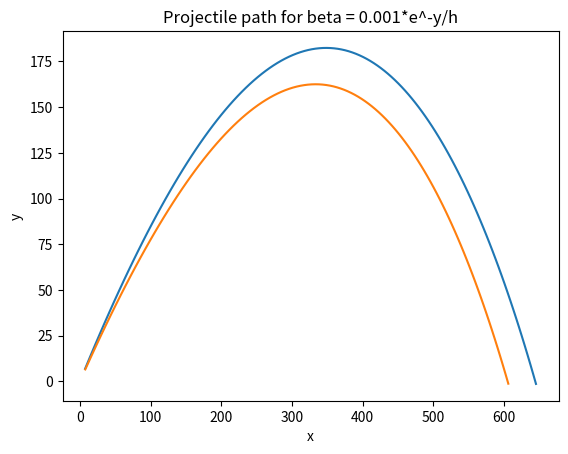

Recreate this plot in Python.
#!/usr/bin/env python
# coding: utf-8

# [redacted]
# - Hw 6 Problem 2 
# - The purpose of this code is to consider a projectile system where air resistance varies with height of the projectile, even more similar to natural observation. From here, and with a given h value (which is 500m in part A and 5000m in part B), we repeat the experiement done in problem 1 part d, finding the maximum range given a single starting velocity and varying take off angle. 
# - A problem I had with this code as well as 1.d was the efficency and accuracy of trial and error. While I was somewhat more strenuous in testing, it probably would have been easier to apply a nested while loop over a theta minimum and maximum to find the max range. This technique will be used later on in problem 3 part b. 

# In[2]:


#part a
import math
import matplotlib.pyplot as plt


# acceleration due to gravity
g = 9.8
beta = 0 #0.001  #<=== Beta
h = 500

def beta(y):
    return 0.001 * math.exp(-y/h)

def accx(x, y, vx, vy, t):
    return  - beta(y) * math.sqrt((vx**2)+(vy**2)) * vx

def accy(x, y, vx, vy, t):
    return  -g - beta(y) * math.sqrt((vx**2)+(vy**2)) * vy

def interp(x0, y0, x1, y1, x):
    return y0 + (y1 - y0) * (x - x0) / (x1 - x0)

def take_a_step(x, y, vx, vy, t, dt):

    ax = accx(x, y, vx, vy, t)
    ay = accy(x, y, vx, vy, t)

    # Predict: 
    x  += vx*dt + 0.5*ax*dt*dt
    y  += vy*dt + 0.5*ay*dt*dt
    vx += ax*dt
    vy += ay*dt

    # Correct: 
    ax1 = accx(x, y, vx, vy, t)
    ay1 = accy(x, y, vx, vy, t)

    vx += 0.5*(ax1-ax)*dt
    vy += 0.5*(ay1-ay)*dt

    t += dt

    return x,y,vx,vy,t

# Set initial position and velocity.

x0 = 0.0
y0 = 0.0

v0    = 100.0				# unit: m/s 
theta = 43.5				# (degrees) , angle with horizontal, found by trial and error

# Determine components of the initial velocity vector.
vx0 = v0 * math.cos( math.radians(theta) )
vy0 = v0 * math.sin( math.radians(theta) )

# Set parameters governing the numerical details.
dt    = 0.1
t_max = 20.0

# Initialize the trajectory.
t = 0.0
tp = t
tpp = tp
x = x0
xp = x
xpp = xp
y = y0
yp = y
ypp = yp
vx = vx0
vy = vy0

tplot = []
xplot = []
yplot = []

#print(x, y, t)

# Calculate the trajectory to time t_max, using the 2D
# predictor-corrector scheme.

while y >= 0:
    xpp = xp
    tpp = tp
    ypp = yp
    xp = x
    tp = t
    yp = y
    x,y,vx,vy,t = take_a_step(x, y, vx, vy, t, dt)
    
    #if ypp < yp and yp > y:
        #print("Numerical Height =", interp(xpp, ypp, xp, yp, x))
    
    
    tplot.append(t)
    xplot.append(x)
    yplot.append(y)
    #print(x, y, t)

#theta2 = math.atan(vy/vx)
#print('Initial angle =', theta)
#print('Angle from horozontal which projectile strikes the ground =', abs(math.degrees(theta2)))
print('Theta =', theta)
print('\nRange =',interp(ypp, xpp, yp, xp, 0))
print('Range when theta=60 = 558.0480112439722',)
#print('Time in Flight =', interp(ypp, tpp, yp, tp, 0))
#print ('New velocity =', v0)
plt.plot(xplot,yplot)
plt.title('Projectile path for beta = 0.001*e^-y/h' )
plt.xlabel('x')
plt.ylabel('y')
plt.show()

v0 = 1500

#print('Angle from horozontal which projectile strikes the ground when there is no air resistance = 60.07286807603103')
#print('Range when there is no air resistance = 883.7363277282706')


# In[37]:


#part b
import math
import matplotlib.pyplot as plt


# acceleration due to gravity
g = 9.8
beta = 0 #0.001  #<=== Beta
h = 5000

def beta(y):
    return 0.001 * math.exp(-y/h)

def accx(x, y, vx, vy, t):
    return  - beta(y) * math.sqrt((vx**2)+(vy**2)) * vx

def accy(x, y, vx, vy, t):
    return  -g - beta(y) * math.sqrt((vx**2)+(vy**2)) * vy

def interp(x0, y0, x1, y1, x):
    return y0 + (y1 - y0) * (x - x0) / (x1 - x0)

def take_a_step(x, y, vx, vy, t, dt):

    ax = accx(x, y, vx, vy, t)
    ay = accy(x, y, vx, vy, t)

    # Predict: 
    x  += vx*dt + 0.5*ax*dt*dt
    y  += vy*dt + 0.5*ay*dt*dt
    vx += ax*dt
    vy += ay*dt

    # Correct: 
    ax1 = accx(x, y, vx, vy, t)
    ay1 = accy(x, y, vx, vy, t)

    vx += 0.5*(ax1-ax)*dt
    vy += 0.5*(ay1-ay)*dt

    t += dt

    return x,y,vx,vy,t

# Set initial position and velocity.

x0 = 0.0
y0 = 0.0

v0    = 100.0				# unit: m/s 
theta = 41.0				# (degrees) , angle with horizontal, found by trial and error

# Determine components of the initial velocity vector.
vx0 = v0 * math.cos( math.radians(theta) )
vy0 = v0 * math.sin( math.radians(theta) )

# Set parameters governing the numerical details.
dt    = 0.1
t_max = 20.0

# Initialize the trajectory.
t = 0.0
tp = t
tpp = tp
x = x0
xp = x
xpp = xp
y = y0
yp = y
ypp = yp
vx = vx0
vy = vy0

tplot = []
xplot = []
yplot = []

#print(x, y, t)

# Calculate the trajectory to time t_max, using the 2D
# predictor-corrector scheme.

while y >= 0:
    xpp = xp
    tpp = tp
    ypp = yp
    xp = x
    tp = t
    yp = y
    x,y,vx,vy,t = take_a_step(x, y, vx, vy, t, dt)
    
    #if ypp < yp and yp > y:
        #print("Numerical Height =", interp(xpp, ypp, xp, yp, x))
    
    
    tplot.append(t)
    xplot.append(x)
    yplot.append(y)
    #print(x, y, t)

#theta2 = math.atan(vy/vx)
#print('Initial angle =', theta)
#print('Angle from horozontal which projectile strikes the ground =', abs(math.degrees(theta2)))
print('Theta =', theta)
print('Range =',interp(ypp, xpp, yp, xp, 0))
print('Range when theta=60 = 506.31634176381664',)
#print('Time in Flight =', interp(ypp, tpp, yp, tp, 0))
#print ('New velocity =', v0)
plt.plot(xplot,yplot)
plt.title('Projectile path for beta = 0.001*e^-y/h' )
plt.xlabel('x')
plt.ylabel('y')
plt.show()

v0 = 1500

#print('Angle from horozontal which projectile strikes the ground when there is no air resistance = 60.07286807603103')
#print('Range when there is no air resistance = 883.7363277282706')


# In[ ]:




